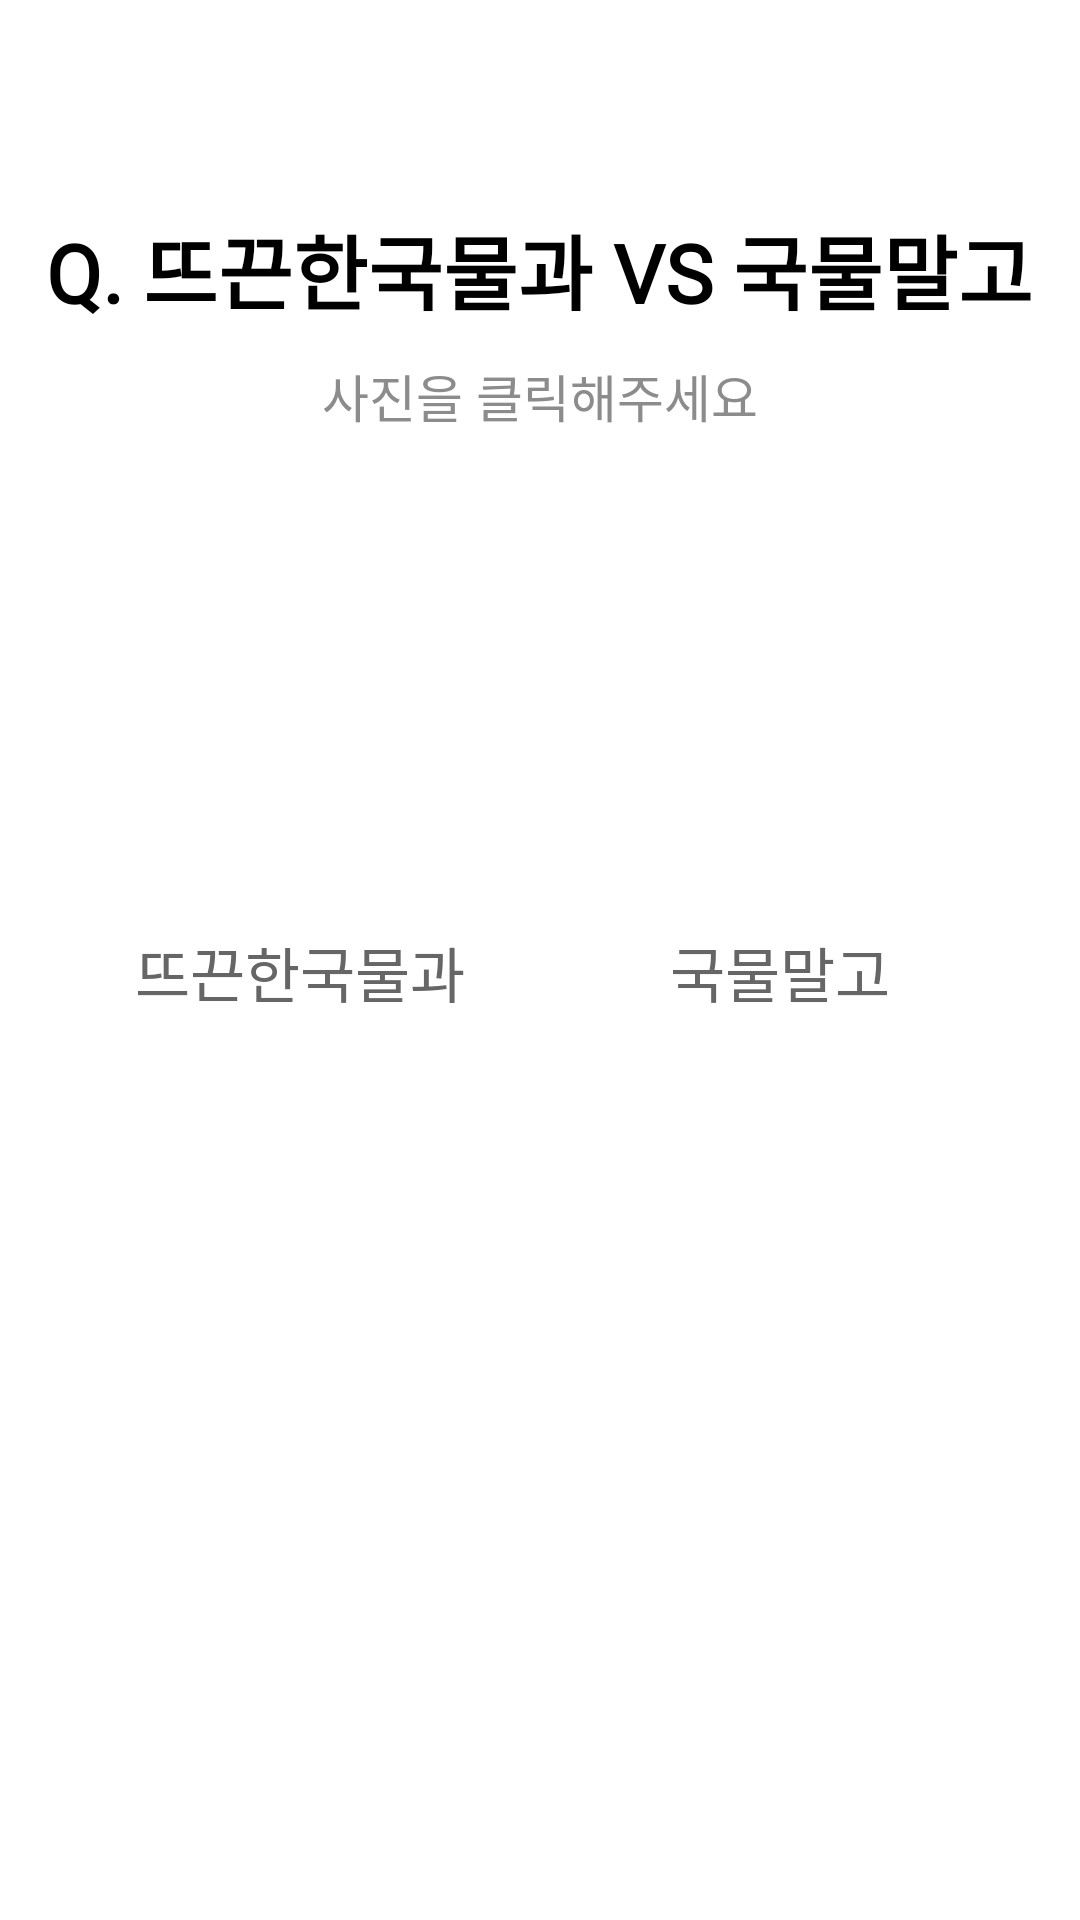

Reconstruct the res/layout file that produces this screen, plus the resources it refers to.
<!-- AndroidManifest.xml: application theme Theme.Gogogo_ver2 -->
<!-- res/layout/survey_meal_rice.xml -->
<?xml version="1.0" encoding="utf-8"?>
<layout xmlns:android="http://schemas.android.com/apk/res/android"
    xmlns:app="http://schemas.android.com/apk/res-auto"
    xmlns:tools="http://schemas.android.com/tools"
    tools:context=".view.survey.SurveyMealRice">

    <data>
        <variable
            name="surveyRice"
            type="com.minseo.gogogo_ver2.view.survey.SurveyMealRice" />
    </data>

    <LinearLayout
        android:layout_width="match_parent"
        android:layout_height="match_parent"
        android:orientation="vertical"
        android:background="@color/white">

        <TextView
            android:id="@+id/question"
            android:layout_width="wrap_content"
            android:layout_height="wrap_content"
            android:fontFamily="@font/onestore"
            android:textStyle="bold"
            android:text="Q. 뜨끈한국물과 VS 국물말고"
            android:layout_marginTop="70dp"
            android:textSize="27dp"
            android:textColor="#000000"
            android:layout_gravity="center"/>

        <TextView
            android:layout_width="wrap_content"
            android:layout_height="wrap_content"
            android:fontFamily="@font/kopubworld_dotum_pro_medium"
            android:text="사진을 클릭해주세요"
            android:textSize="17dp"
            android:textColor="#8c8c8c"
            android:layout_marginTop="10dp"
            android:layout_gravity="center"/>

        <LinearLayout
            android:layout_width="match_parent"
            android:layout_height="wrap_content"
            android:layout_marginTop="30dp"
            android:gravity="center"
            android:orientation="horizontal">

            <LinearLayout
                android:layout_width="wrap_content"
                android:layout_height="wrap_content"
                android:gravity="center"
                android:layout_marginRight="15dp"
                android:orientation="vertical">

                <ImageView
                    android:id="@+id/bt_soup"
                    android:layout_width="130dp"
                    android:layout_height="130dp"
                    android:onClick="@{() -> surveyRice.pickSoup()}"
                    app:srcCompat="@drawable/jjigae"
                    tools:ignore="SpeakableTextPresentCheck" />

                <TextView
                    android:id="@+id/tv_grill"
                    android:layout_width="wrap_content"
                    android:layout_height="wrap_content"
                    android:fontFamily="@font/kopubworld_dotum_pro_medium"
                    android:layout_marginTop="5dp"
                    android:textColor="#666666"
                    android:textSize="20dp"
                    android:text="뜨끈한국물과" />
            </LinearLayout>

            <LinearLayout
                android:layout_width="wrap_content"
                android:layout_height="wrap_content"
                android:layout_marginLeft="15dp"
                android:gravity="center"
                android:orientation="vertical">

                <ImageView
                    android:id="@+id/bt_fried"
                    android:layout_width="130dp"
                    android:layout_height="130dp"
                    android:onClick="@{() -> surveyRice.pickFried()}"
                    app:srcCompat="@drawable/rice2"
                    tools:ignore="SpeakableTextPresentCheck" />

                <TextView
                    android:id="@+id/tv_sashimi"
                    android:layout_width="wrap_content"
                    android:layout_height="wrap_content"
                    android:fontFamily="@font/kopubworld_dotum_pro_medium"
                    android:layout_marginTop="5dp"
                    android:textColor="#666666"
                    android:textSize="20dp"
                    android:text="국물말고" />
            </LinearLayout>
        </LinearLayout>
    </LinearLayout>
</layout>
<!-- resources referenced by this layout -->
<resources>
  <style name="Theme.Gogogo_ver2" parent="Theme.MaterialComponents.DayNight.DarkActionBar">
          
          <item name="windowNoTitle">true</item>
          <item name="colorPrimary">@color/purple_500</item>
          <item name="colorPrimaryVariant">@color/purple_700</item>
          <item name="colorOnPrimary">@color/white</item>
          
          <item name="colorSecondary">@color/teal_200</item>
          <item name="colorSecondaryVariant">@color/teal_700</item>
          <item name="colorOnSecondary">@color/black</item>
          
          <item name="android:statusBarColor">?attr/colorPrimaryVariant</item>
          
      </style>
  <!-- not gathered from this repository: default colours our renderer supplied (Android Studio template values) -->
  <color name="purple_500">#FF6200EE</color>
  <color name="purple_700">#FF3700B3</color>
  <color name="teal_200">#FF03DAC5</color>
  <color name="teal_700">#FF018786</color>
  <color name="black">#FF000000</color>
  <color name="white">#FFFFFFFF</color>
</resources>
